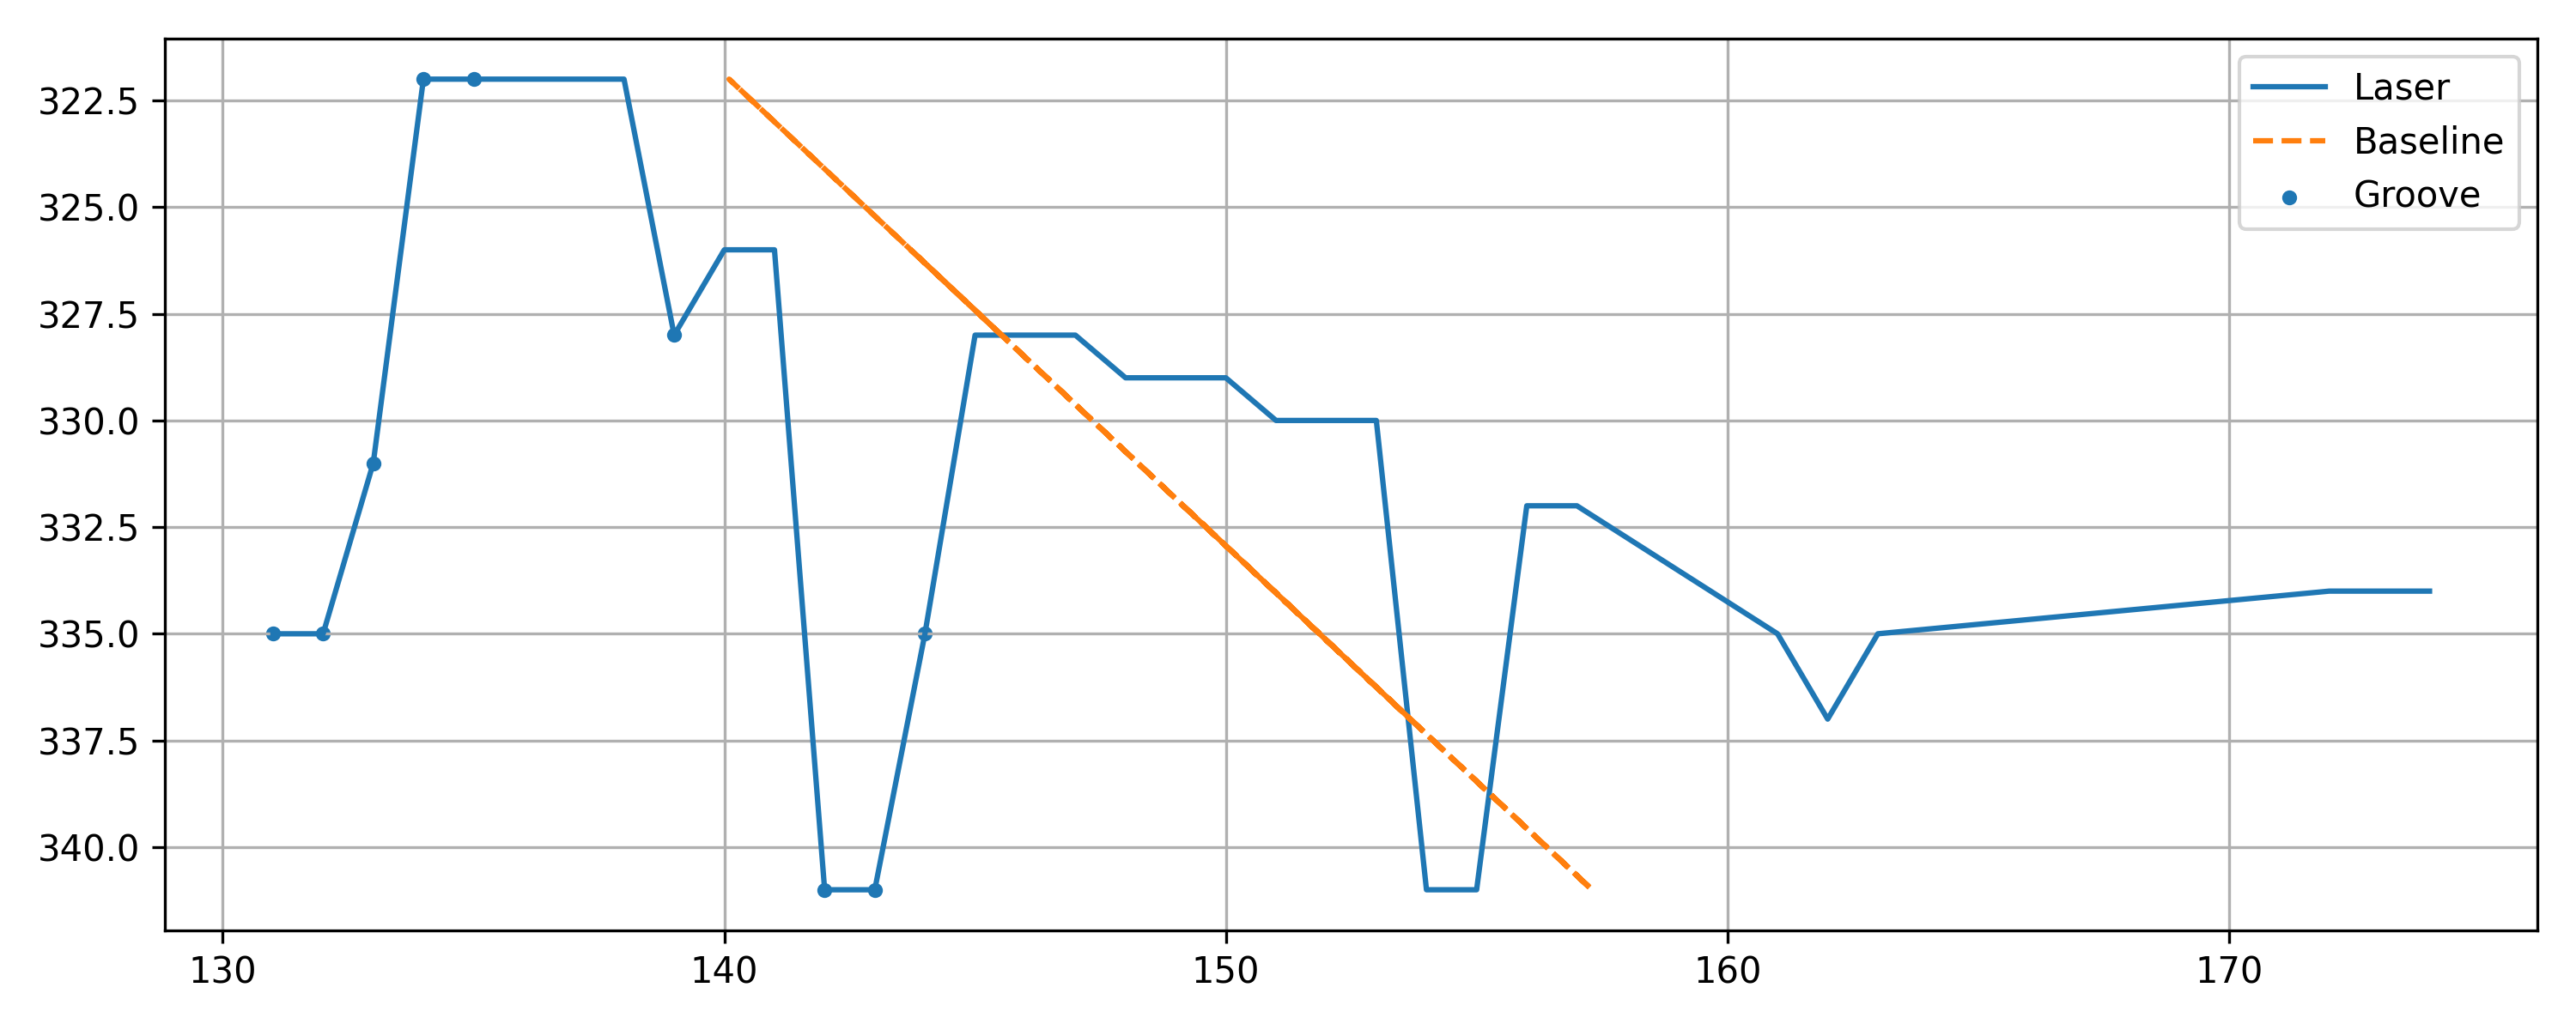

The table this chart was drawn from, first rows:
x, y, baseline, depth, groove
131, 335, 151.9, 20.87, 1
132, 335, 151.9, 19.87, 1
133, 331, 148.2, 15.25, 1
134, 322, 140.1, 6.095, 1
135, 322, 140.1, 5.095, 1
136, 322, 140.1, 4.095, 0
137, 322, 140.1, 3.095, 0
138, 322, 140.1, 2.095, 0
139, 328, 145.5, 6.529, 1
140, 326, 143.7, 3.717, 0
141, 326, 143.7, 2.717, 0
142, 341, 157.3, 15.3, 1
143, 341, 157.3, 14.3, 1
144, 335, 151.9, 7.868, 1
145, 328, 145.5, 0.5286, 0
146, 328, 145.5, -0.4714, 0
147, 328, 145.5, -1.471, 0
148, 329, 146.4, -1.566, 0
149, 329, 146.4, -2.566, 0
150, 329, 146.4, -3.566, 0
151, 330, 147.3, -3.66, 0
152, 330, 147.3, -4.66, 0
153, 330, 147.3, -5.66, 0
154, 341, 157.3, 3.301, 0
155, 341, 157.3, 2.301, 0
156, 332, 149.2, -6.849, 0
157, 332, 149.2, -7.849, 0
161, 335, 151.9, -9.132, 0
162, 337, 153.7, -8.321, 0
163, 335, 151.9, -11.13, 0
172, 334, 151, -21.04, 0
173, 334, 151, -22.04, 0
174, 334, 151, -23.04, 0
